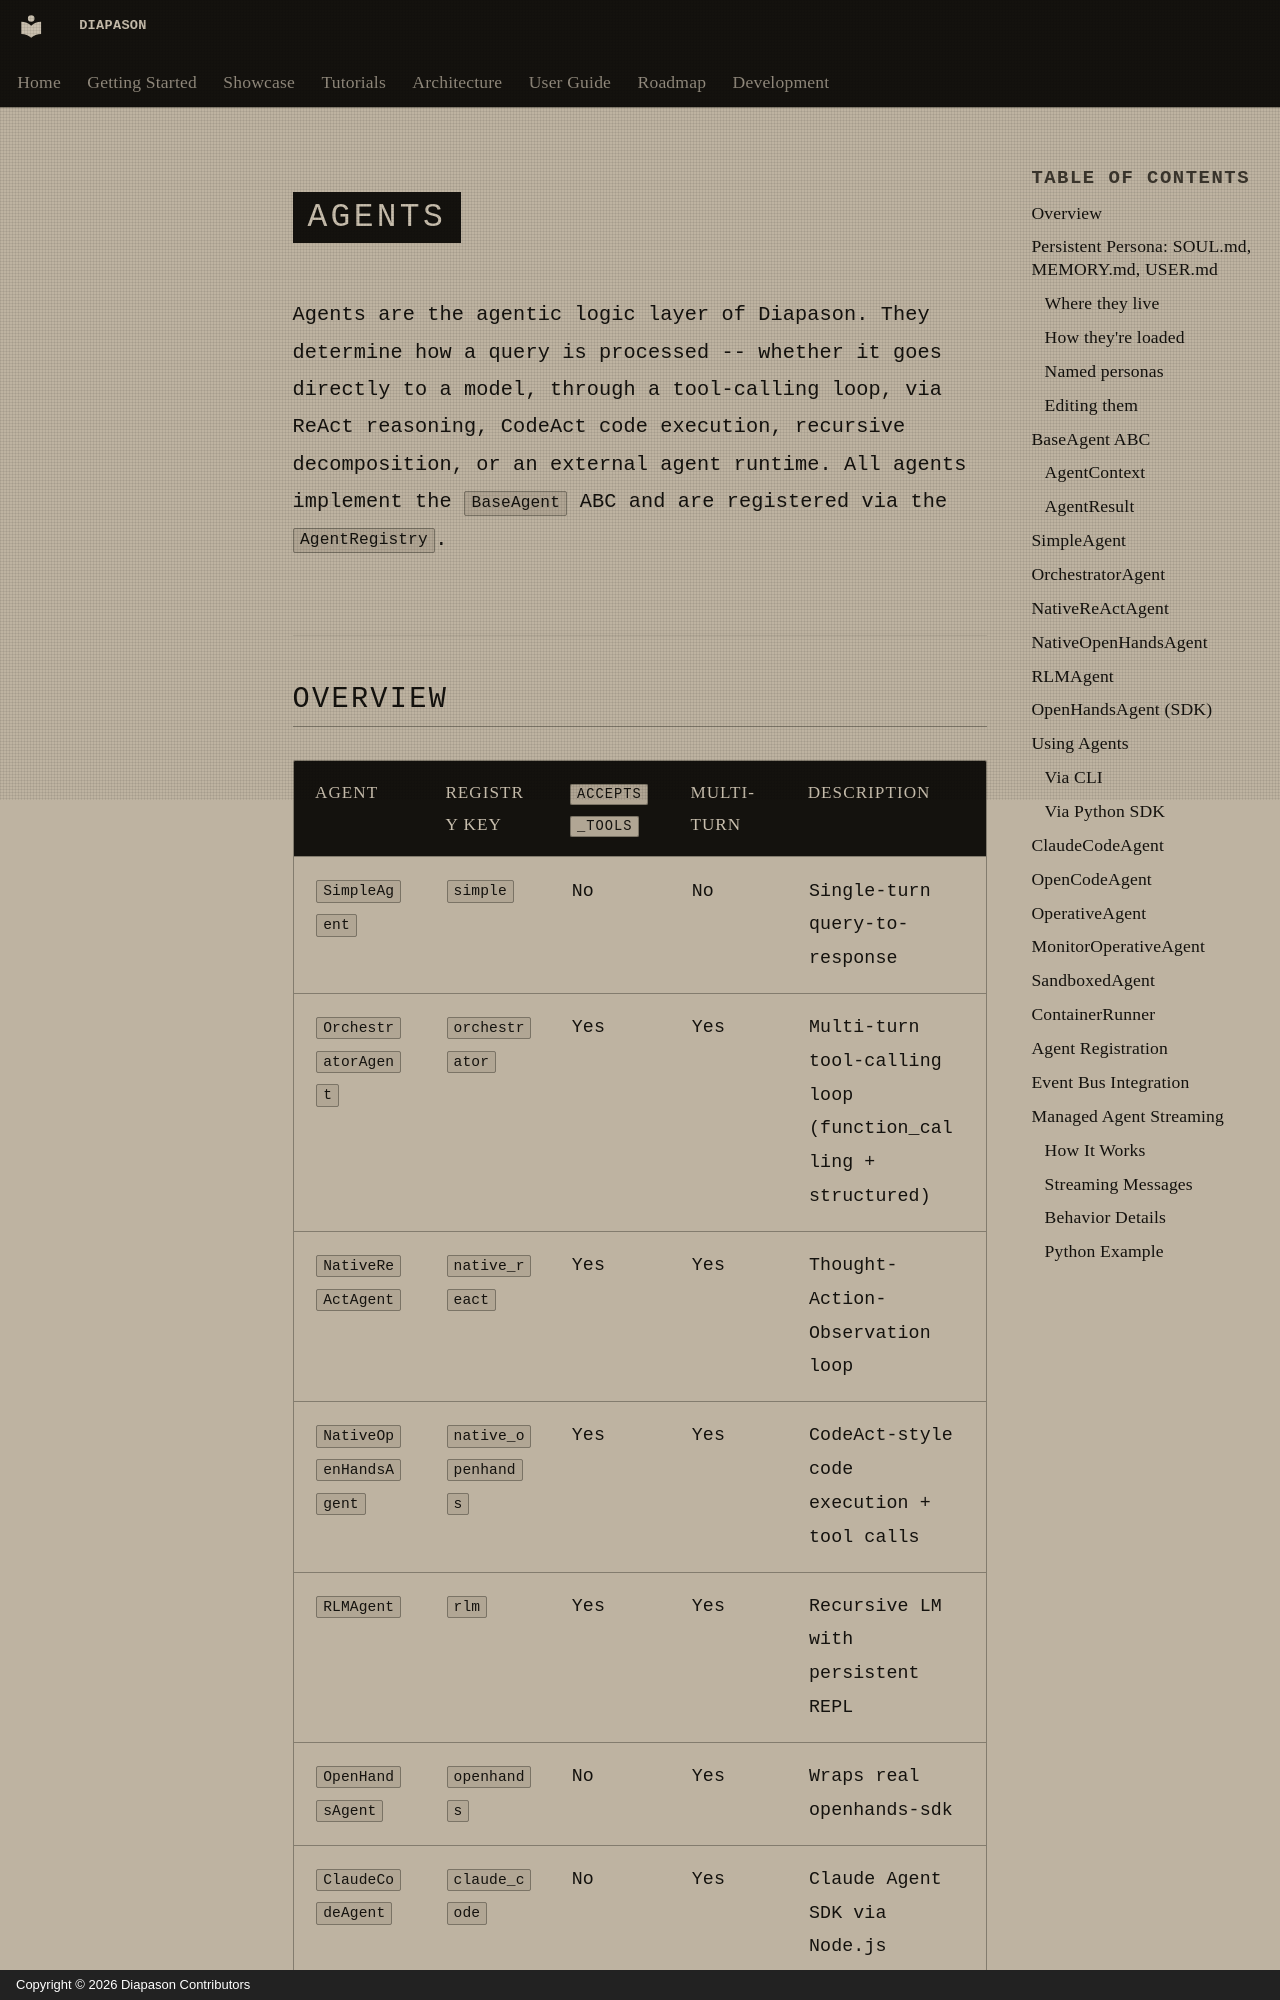

repository: carlitoetienne01-spec/Diapason · page: user-guide/agents.en/index.html · generator: mkdocs · copyright: Copyright © 2026 Diapason Contributors

# Agents

Agents are the agentic logic layer of Diapason. They determine how a query is processed -- whether it goes directly to a model, through a tool-calling loop, via ReAct reasoning, CodeAct code execution, recursive decomposition, or an external agent runtime. All agents implement the `BaseAgent` ABC and are registered via the `AgentRegistry`.
